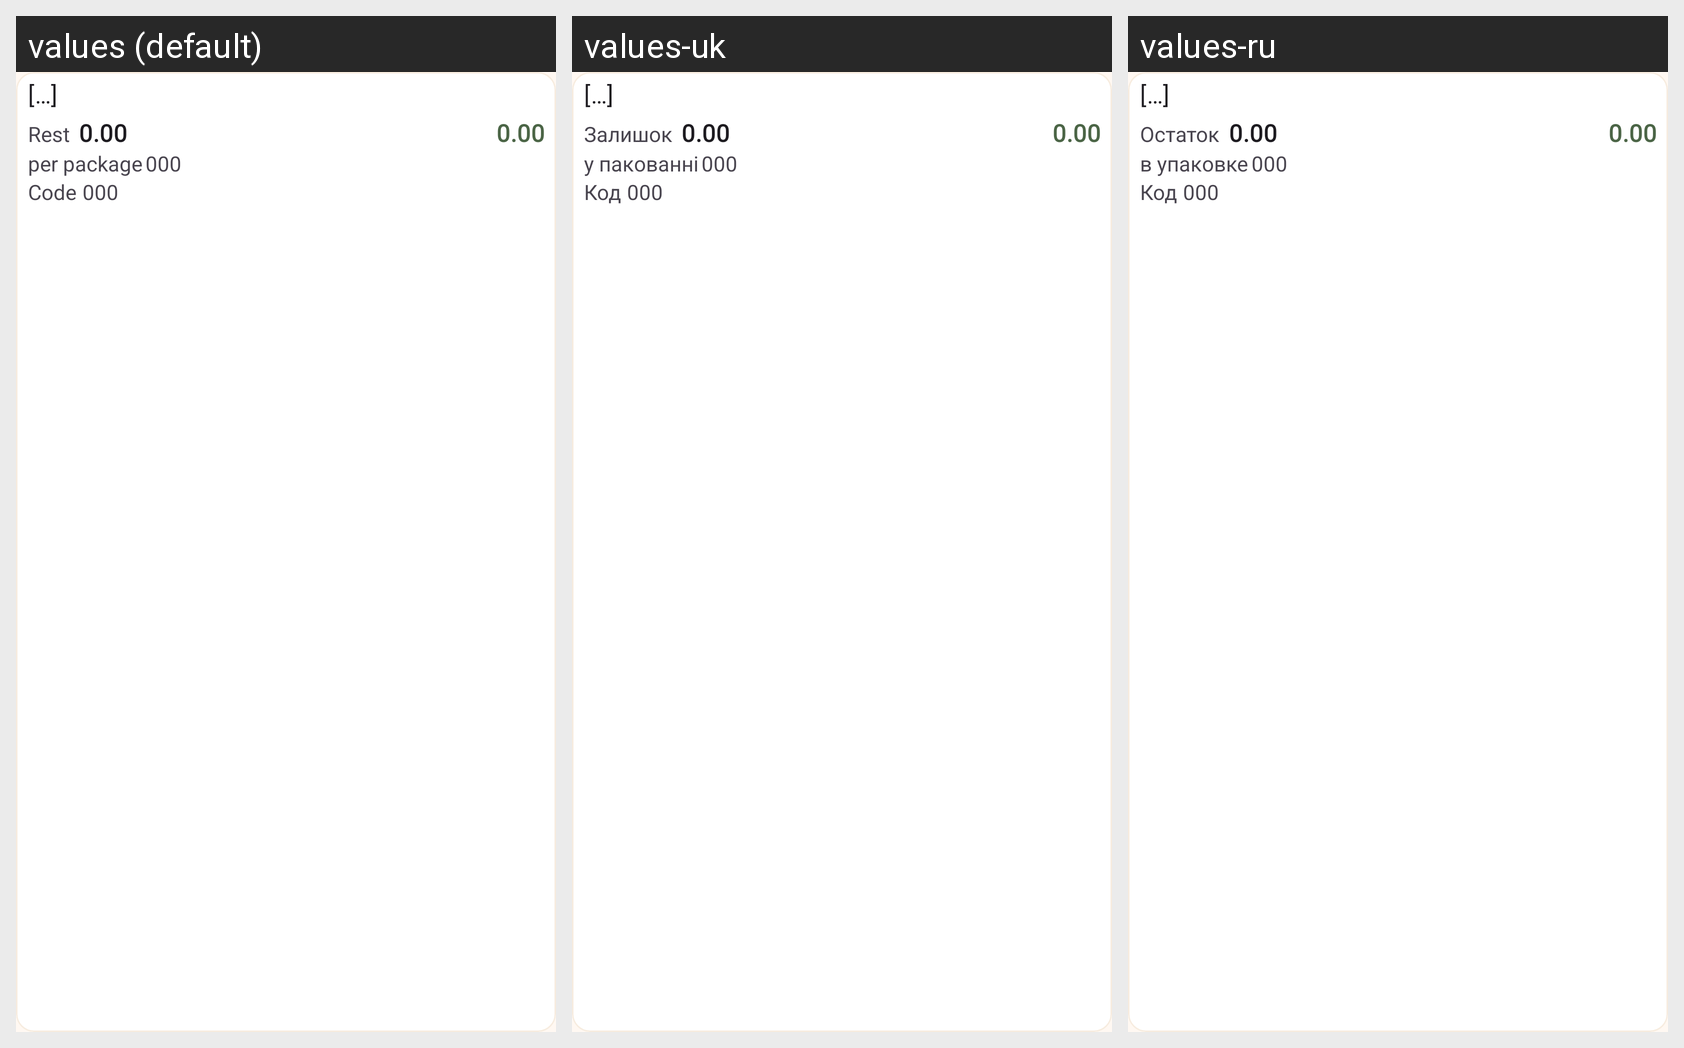

Here is an Android app screen in its default locale and in the app's own translations. Write out the translated-string differences for the strings that appear on this screen.
Android screen res/layout/product_list_item.xml rendered under 3 locales, left to right: values (default), values-uk, values-ru. Device: Nexus 5 (rendered at 1080×1920; each locale shown at half size, 540×960, under a caption strip naming it); theme AppTheme.
Strings drawn on this screen, with the default value and each locale's value (text and hints the layout hard-codes, and strings that could not be matched under every locale, appear in the picture but are not listed):

holder_text
  values: […]
  values-uk: […]
  values-ru: […]

rest
  values: Rest
  values-uk: Залишок
  values-ru: Остаток

holder_number_decimal
  values: 0.00
  values-uk: 0.00
  values-ru: 0.00

attr_per_package
  values: per package
  values-uk: у пакованні
  values-ru: в упаковке

holder_number
  values: 000
  values-uk: 000
  values-ru: 000

attr_code
  values: Code
  values-uk: Код
  values-ru: Код
